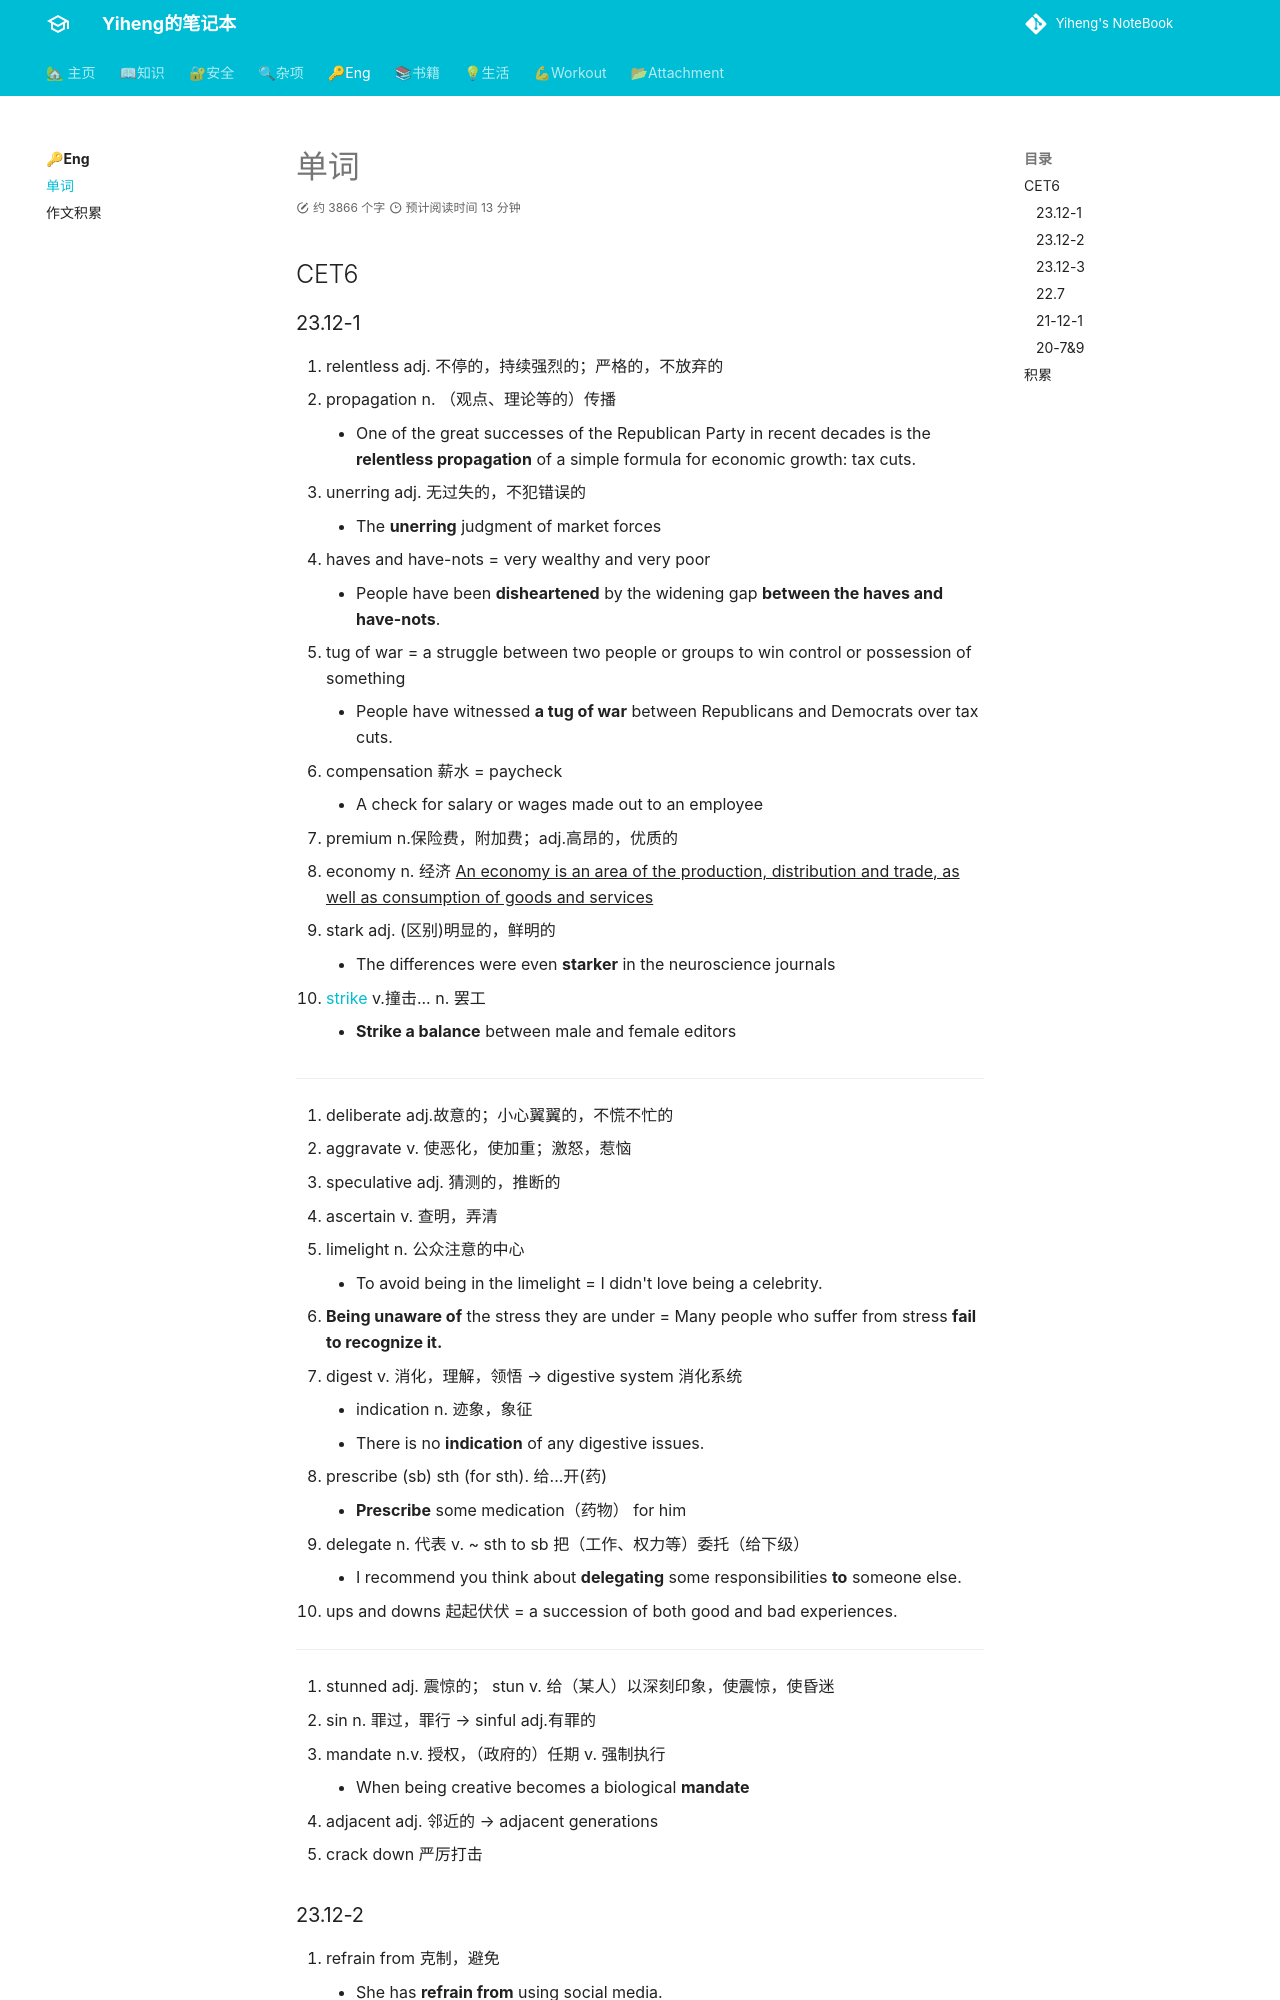

repository: codeheng/codeheng.github.io · page: eng/word/index.html · generator: mkdocs

---
comments: true
---

## CET6

### 23.12-1

1. relentless adj. 不停的，持续强烈的；严格的，不放弃的
2. propagation n. （观点、理论等的）传播
      * One of the great successes of the Republican Party in recent decades is the **relentless propagation** of a simple formula for economic growth: tax cuts.
3. unerring adj. 无过失的，不犯错误的
      * The **unerring** judgment of market forces 
4. haves and have-nots = very wealthy and very poor
      * People have been **disheartened** by the widening gap **between the haves and have-nots**. 
5. tug of war = a struggle between two people or groups to win control or possession of something
      * People have witnessed **a tug of war** between Republicans and Democrats over tax cuts. 
6. compensation 薪水 = paycheck
      * A check for salary or wages made out to an employee 
7. premium n.保险费，附加费；adj.高昂的，优质的
8. economy n. 经济 ^^An economy is an area of the production, distribution and trade, as well as consumption of goods and services^^
9. stark adj. (区别)明显的，鲜明的
      * The differences were even **starker** in the neuroscience journals
10. [strike](https://www.merriam-webster.com/dictionary/strike) v.撞击... n. 罢工
      * **Strike a balance** between male and female editors

----

1. deliberate adj.故意的；小心翼翼的，不慌不忙的
2. aggravate v. 使恶化，使加重；激怒，惹恼
3. speculative adj. 猜测的，推断的
4. ascertain v. 查明，弄清
5. limelight n. 公众注意的中心
      * To avoid being in the limelight = I didn't love being a celebrity.
6.  **Being unaware of** the stress they are under = Many people who suffer from stress **fail to recognize it.**
7. digest v. 消化，理解，领悟 --> digestive system 消化系统
      * indication  n. 迹象，象征
      * There is no **indication** of any digestive issues. 
8. prescribe (sb) sth (for sth). 给...开(药)
      * **Prescribe** some medication（药物） for him 
9. delegate n. 代表 v. ~ sth to sb 把（工作、权力等）委托（给下级）
      * I recommend you think about **delegating** some responsibilities **to** someone else. 
10. ups and downs 起起伏伏 = a succession of both good and bad experiences.

---

1. stunned adj. 震惊的； stun v. 给（某人）以深刻印象，使震惊，使昏迷
2. sin n. 罪过，罪行 --> sinful adj.有罪的
3. mandate n.v. 授权，（政府的）任期 v. 强制执行
      * When being creative becomes a biological **mandate**
4. adjacent adj. 邻近的 --> adjacent generations 
5. crack down 严厉打击
